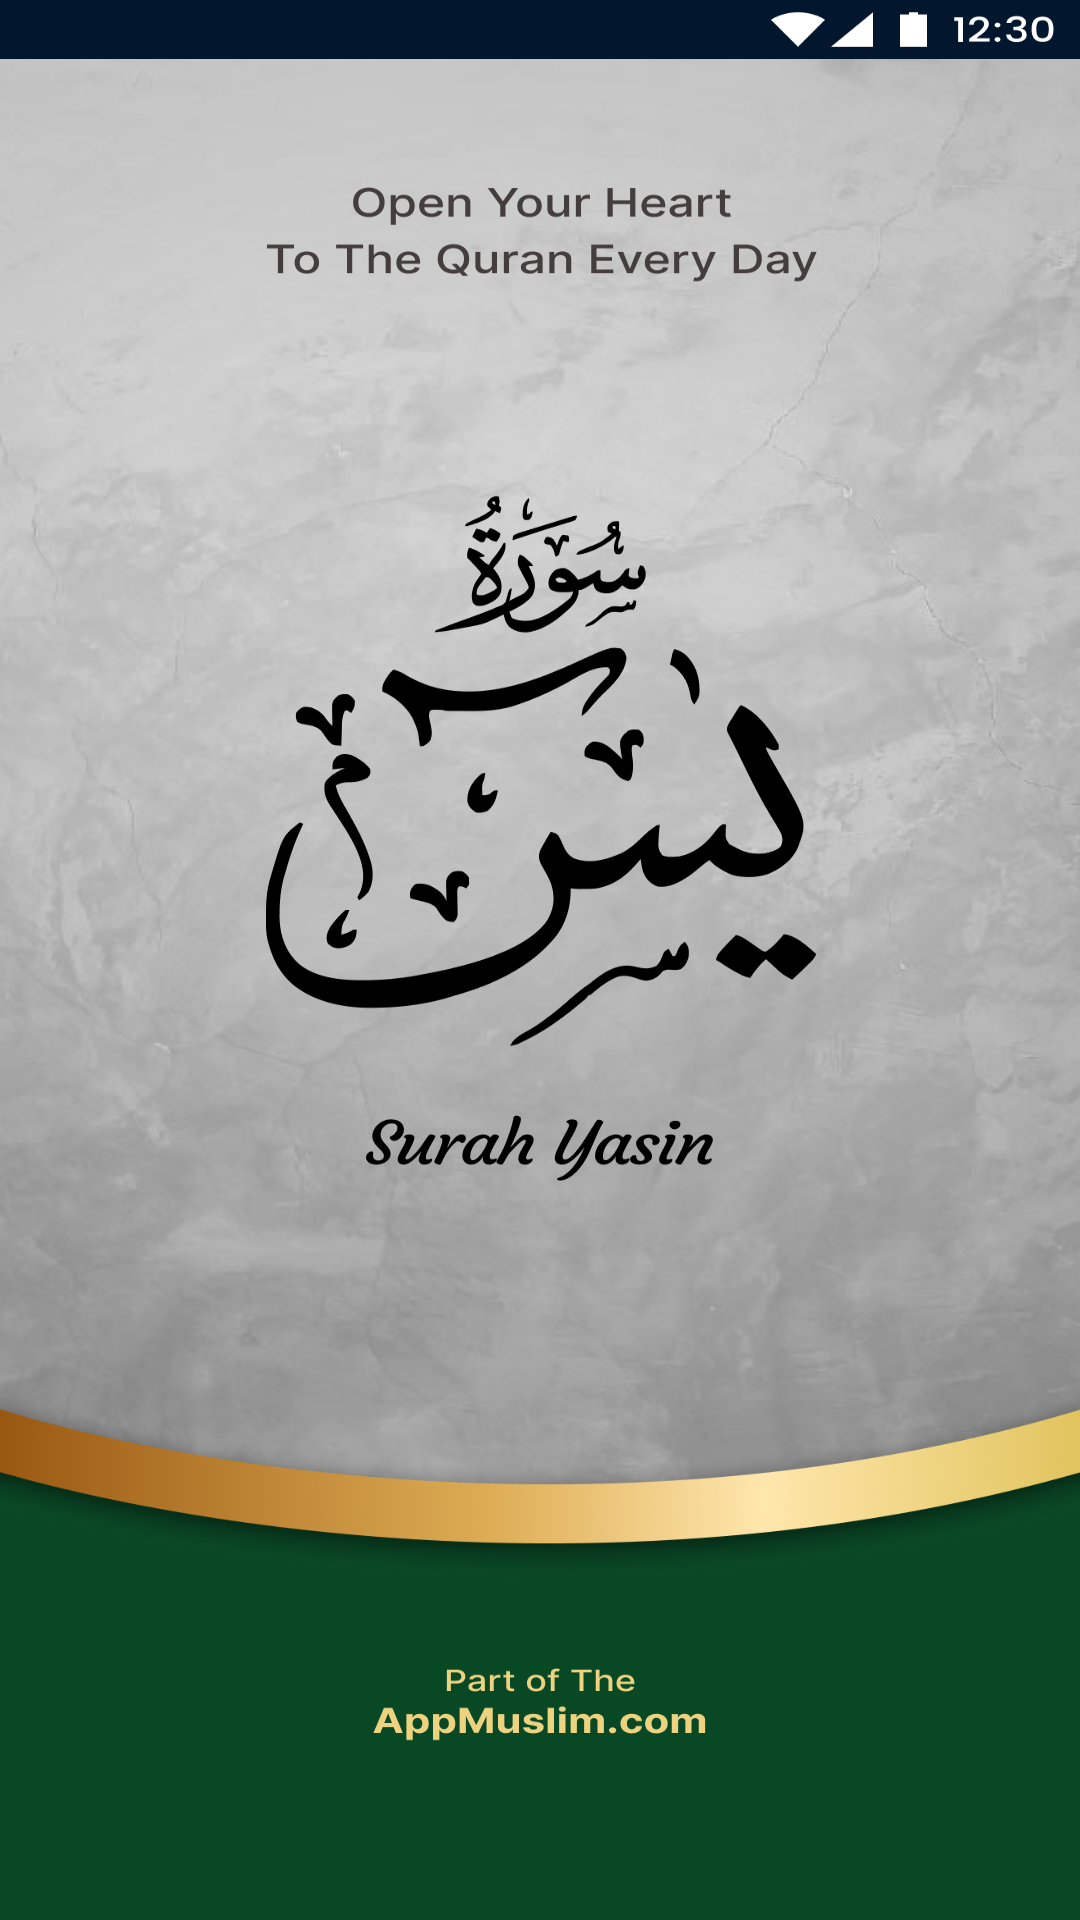

Produce the Android XML layout that renders to this screen, including the resource entries it uses.
<!-- AndroidManifest.xml: activity theme SplashTheme -->
<!-- res/layout/activity_splash.xml -->
<?xml version="1.0" encoding="utf-8"?>
<androidx.constraintlayout.widget.ConstraintLayout xmlns:android="http://schemas.android.com/apk/res/android"
    xmlns:app="http://schemas.android.com/apk/res-auto"
    android:layout_width="match_parent"
    android:layout_height="match_parent">

    <ImageView
        android:layout_width="match_parent"
        android:layout_height="match_parent"
        android:scaleType="centerCrop"
        app:layout_constraintBottom_toBottomOf="parent"
        app:layout_constraintEnd_toEndOf="parent"
        app:layout_constraintStart_toStartOf="parent"
        app:layout_constraintTop_toTopOf="parent"
        app:srcCompat="@drawable/splashscreen_yasin" />
</androidx.constraintlayout.widget.ConstraintLayout>
<!-- resources referenced by this layout -->
<resources>
  <!-- drawable splashscreen_yasin: png bitmap (drawable, 544282 bytes) -->
  <style name="SplashTheme" parent="Theme.AppCompat.NoActionBar">
          <item name="android:windowBackground">@drawable/splashscreen_yasin</item>
      </style>
</resources>
